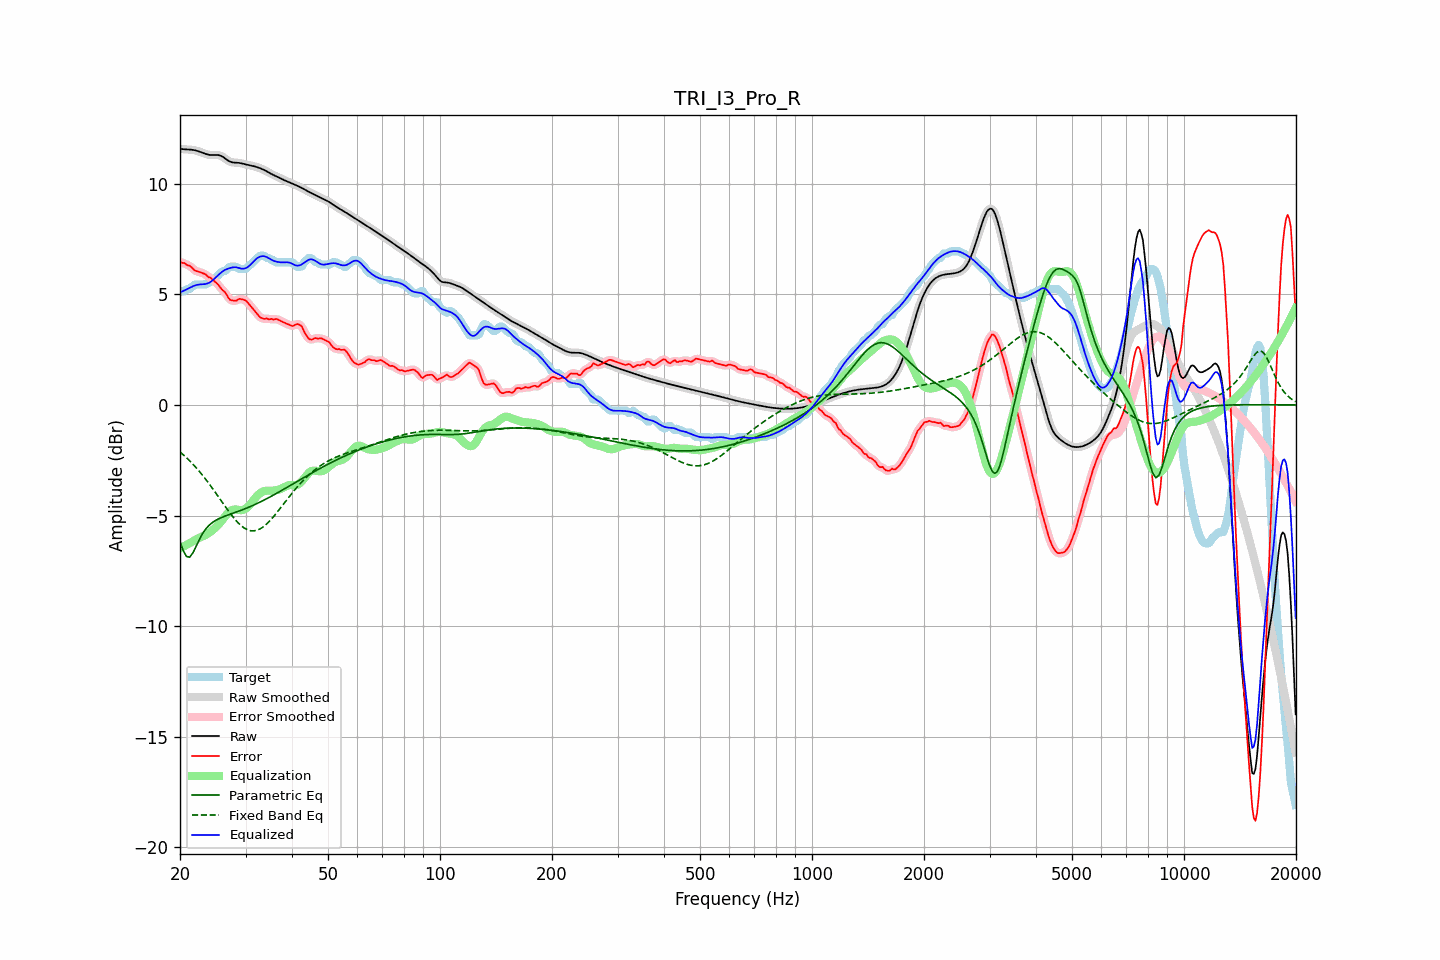

The table this chart was drawn from, first rows:
frequency, raw, error, smoothed, error_smoothed, equalization, parametric_eq, fixed_band_eq, equalized_raw, equalized_smoothed, target
20.00, 11.58, 6.47, 11.58, 6.46, -6.49, -6.18, -2.13, 5.09, 5.09, 5.11
20.20, 11.57, 6.42, 11.57, 6.44, -6.45, -6.38, -2.19, 5.12, 5.12, 5.14
20.40, 11.56, 6.42, 11.56, 6.41, -6.41, -6.58, -2.25, 5.15, 5.15, 5.14
20.61, 11.55, 6.41, 11.55, 6.38, -6.37, -6.72, -2.32, 5.18, 5.18, 5.14
20.81, 11.55, 6.34, 11.55, 6.35, -6.33, -6.85, -2.39, 5.22, 5.22, 5.21
21.02, 11.55, 6.30, 11.55, 6.32, -6.29, -6.87, -2.46, 5.26, 5.26, 5.24
21.23, 11.54, 6.29, 11.54, 6.28, -6.25, -6.88, -2.53, 5.29, 5.29, 5.25
21.44, 11.54, 6.23, 11.54, 6.23, -6.21, -6.79, -2.60, 5.32, 5.32, 5.30
21.66, 11.53, 6.16, 11.53, 6.16, -6.17, -6.69, -2.68, 5.36, 5.36, 5.36
21.87, 11.51, 6.08, 11.51, 6.10, -6.12, -6.54, -2.76, 5.39, 5.39, 5.43
22.09, 11.50, 6.05, 11.50, 6.05, -6.08, -6.39, -2.84, 5.41, 5.41, 5.44
22.31, 11.47, 6.03, 11.47, 6.03, -6.04, -6.24, -2.92, 5.43, 5.43, 5.44
22.54, 11.45, 6.01, 11.45, 6.01, -6.01, -6.08, -3.00, 5.44, 5.44, 5.44
22.76, 11.43, 5.98, 11.42, 5.98, -5.98, -5.95, -3.09, 5.45, 5.45, 5.44
22.99, 11.40, 5.95, 11.40, 5.96, -5.94, -5.82, -3.18, 5.45, 5.45, 5.44
23.22, 11.37, 5.93, 11.37, 5.93, -5.91, -5.71, -3.27, 5.46, 5.46, 5.44
23.45, 11.34, 5.90, 11.34, 5.88, -5.88, -5.61, -3.36, 5.47, 5.47, 5.44
23.69, 11.32, 5.82, 11.32, 5.83, -5.84, -5.53, -3.46, 5.49, 5.49, 5.50
23.92, 11.31, 5.76, 11.31, 5.78, -5.79, -5.45, -3.55, 5.52, 5.52, 5.54
24.16, 11.29, 5.75, 11.30, 5.73, -5.74, -5.39, -3.65, 5.56, 5.56, 5.54
24.40, 11.29, 5.68, 11.29, 5.68, -5.68, -5.33, -3.75, 5.61, 5.61, 5.61
24.65, 11.29, 5.61, 11.29, 5.62, -5.61, -5.28, -3.85, 5.68, 5.68, 5.68
24.89, 11.29, 5.55, 11.29, 5.55, -5.55, -5.23, -3.96, 5.75, 5.75, 5.74
25.14, 11.29, 5.49, 11.29, 5.49, -5.48, -5.19, -4.06, 5.81, 5.81, 5.80
25.39, 11.29, 5.42, 11.29, 5.41, -5.41, -5.15, -4.16, 5.88, 5.88, 5.87
25.65, 11.27, 5.31, 11.27, 5.32, -5.32, -5.12, -4.27, 5.95, 5.95, 5.95
25.91, 11.24, 5.22, 11.24, 5.23, -5.23, -5.09, -4.37, 6.01, 6.01, 6.02
26.16, 11.20, 5.15, 11.19, 5.16, -5.14, -5.06, -4.48, 6.06, 6.06, 6.04
26.43, 11.14, 5.09, 11.14, 5.07, -5.04, -5.03, -4.58, 6.10, 6.10, 6.05
26.69, 11.09, 4.97, 11.09, 4.97, -4.95, -5.00, -4.68, 6.14, 6.14, 6.12
26.96, 11.04, 4.86, 11.04, 4.86, -4.88, -4.97, -4.79, 6.16, 6.16, 6.18
27.23, 11.00, 4.76, 11.00, 4.78, -4.81, -4.95, -4.88, 6.18, 6.19, 6.24
27.50, 10.97, 4.73, 10.97, 4.73, -4.77, -4.92, -4.98, 6.20, 6.20, 6.24
27.77, 10.96, 4.72, 10.96, 4.70, -4.74, -4.90, -5.07, 6.22, 6.22, 6.24
28.05, 10.95, 4.71, 10.95, 4.71, -4.73, -4.87, -5.16, 6.22, 6.22, 6.24
28.33, 10.95, 4.71, 10.95, 4.72, -4.73, -4.85, -5.24, 6.22, 6.22, 6.24
28.62, 10.94, 4.76, 10.94, 4.75, -4.74, -4.82, -5.32, 6.20, 6.20, 6.19
28.90, 10.94, 4.79, 10.93, 4.77, -4.75, -4.79, -5.39, 6.18, 6.18, 6.14
29.19, 10.92, 4.78, 10.92, 4.78, -4.76, -4.77, -5.46, 6.16, 6.16, 6.14
29.48, 10.91, 4.76, 10.91, 4.77, -4.75, -4.74, -5.52, 6.16, 6.16, 6.14
29.78, 10.89, 4.74, 10.89, 4.74, -4.73, -4.71, -5.57, 6.16, 6.16, 6.14
30.08, 10.87, 4.71, 10.87, 4.70, -4.68, -4.68, -5.61, 6.18, 6.18, 6.16
30.38, 10.85, 4.63, 10.85, 4.63, -4.63, -4.65, -5.65, 6.23, 6.23, 6.22
30.68, 10.84, 4.55, 10.84, 4.55, -4.55, -4.62, -5.67, 6.28, 6.28, 6.29
30.99, 10.82, 4.46, 10.82, 4.47, -4.47, -4.59, -5.69, 6.35, 6.35, 6.36
31.30, 10.80, 4.38, 10.80, 4.38, -4.38, -4.56, -5.69, 6.43, 6.43, 6.42
31.61, 10.79, 4.29, 10.79, 4.29, -4.28, -4.52, -5.69, 6.50, 6.50, 6.49
31.93, 10.77, 4.20, 10.77, 4.20, -4.20, -4.49, -5.68, 6.57, 6.57, 6.57
32.24, 10.74, 4.11, 10.74, 4.11, -4.11, -4.46, -5.66, 6.63, 6.63, 6.63
32.57, 10.72, 4.02, 10.72, 4.03, -4.04, -4.42, -5.63, 6.68, 6.68, 6.70
32.89, 10.69, 3.95, 10.69, 3.96, -3.99, -4.39, -5.60, 6.71, 6.71, 6.74
33.22, 10.66, 3.92, 10.66, 3.91, -3.94, -4.35, -5.55, 6.72, 6.72, 6.74
33.55, 10.63, 3.89, 10.63, 3.90, -3.91, -4.31, -5.50, 6.72, 6.72, 6.74
33.89, 10.59, 3.89, 10.59, 3.89, -3.89, -4.28, -5.44, 6.71, 6.71, 6.70
34.23, 10.55, 3.91, 10.55, 3.89, -3.88, -4.24, -5.38, 6.68, 6.68, 6.64
34.57, 10.51, 3.87, 10.51, 3.89, -3.88, -4.20, -5.31, 6.64, 6.64, 6.64
34.92, 10.47, 3.87, 10.47, 3.88, -3.88, -4.16, -5.23, 6.59, 6.59, 6.60
35.27, 10.43, 3.89, 10.43, 3.87, -3.88, -4.12, -5.15, 6.55, 6.55, 6.54
35.62, 10.40, 3.85, 10.40, 3.88, -3.88, -4.08, -5.07, 6.52, 6.52, 6.54
35.97, 10.36, 3.87, 10.36, 3.88, -3.87, -4.04, -4.98, 6.49, 6.49, 6.49
... 635 more rows
